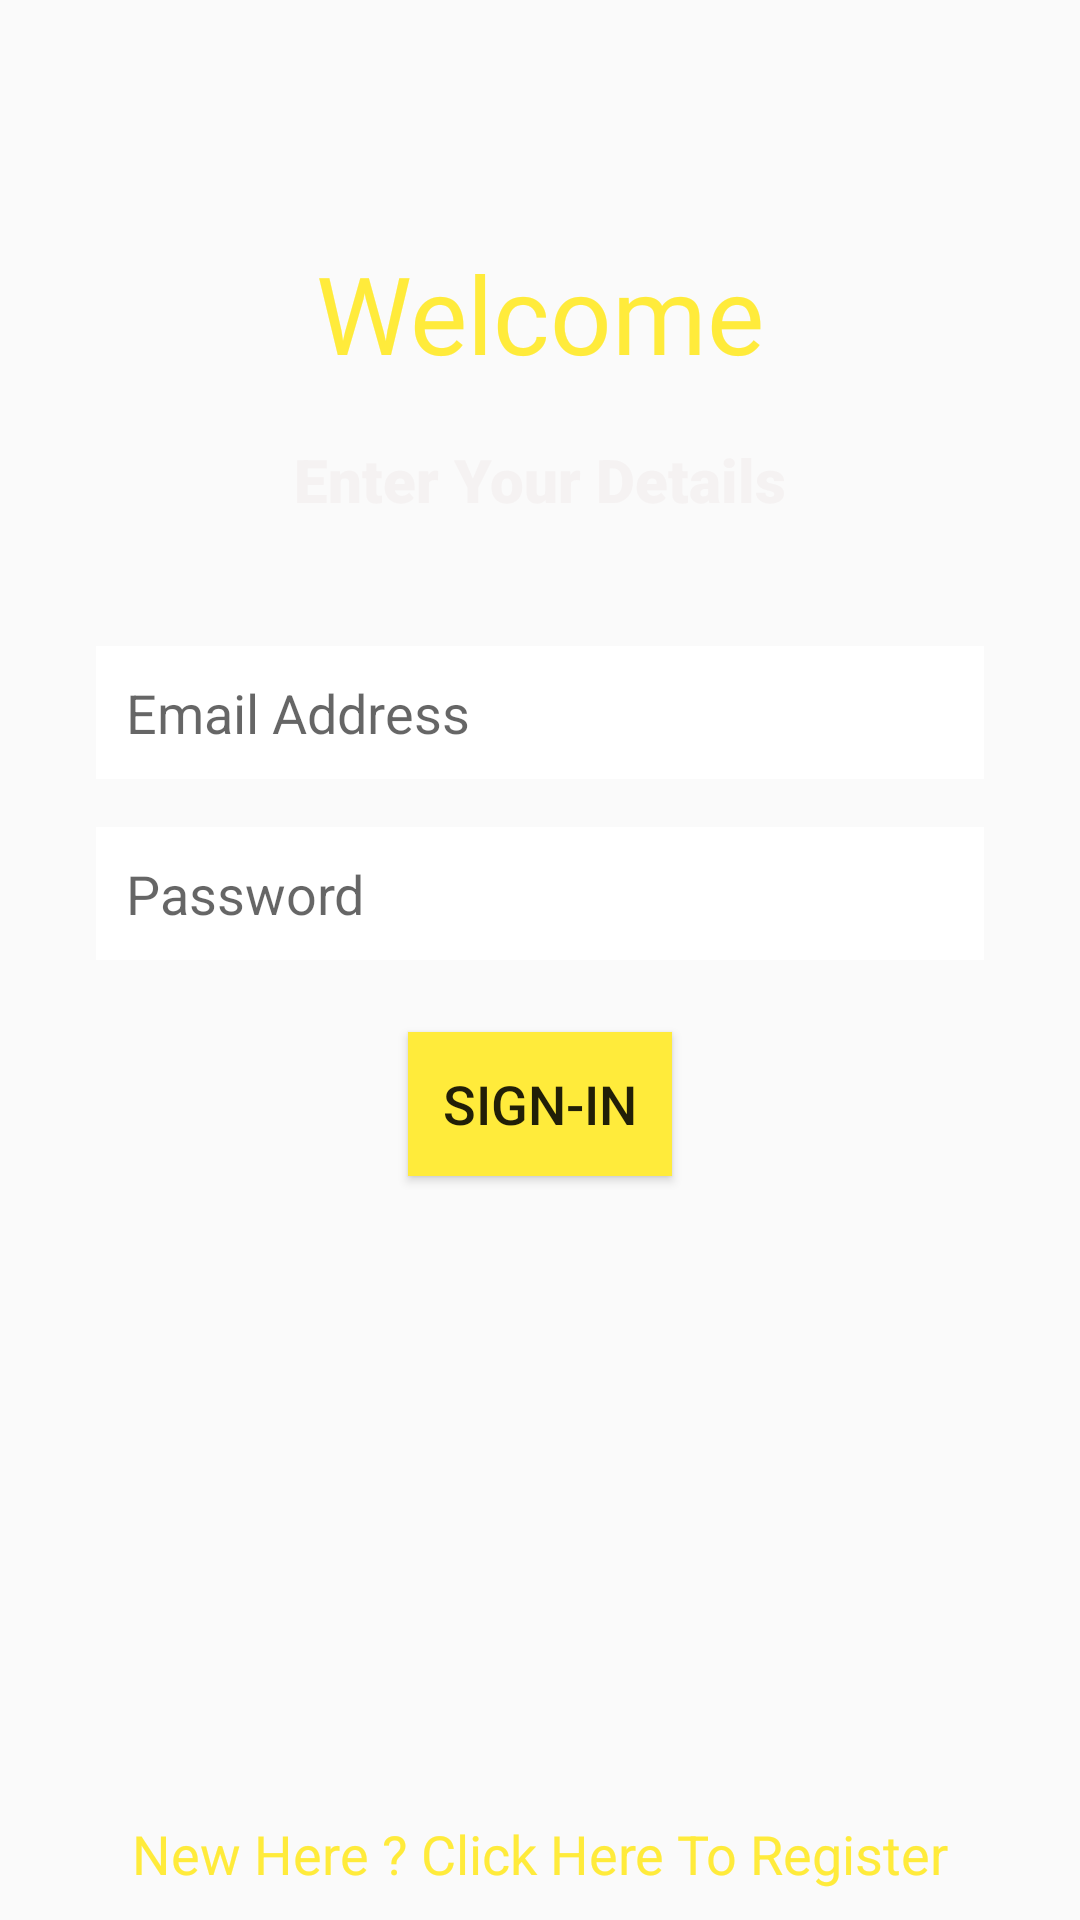

Layout XML and referenced resources for this Android screen:
<!-- AndroidManifest.xml: application theme AppTheme -->
<!-- res/layout/activity_login.xml -->
<?xml version="1.0" encoding="utf-8"?>
<androidx.constraintlayout.widget.ConstraintLayout xmlns:android="http://schemas.android.com/apk/res/android"
    xmlns:app="http://schemas.android.com/apk/res-auto"
    xmlns:tools="http://schemas.android.com/tools"
    android:layout_width="match_parent"
    android:layout_height="match_parent"
    android:background="@drawable/wallpaper"
    tools:context=".Login">

    <TextView
        android:id="@+id/header"
        android:layout_width="wrap_content"
        android:layout_height="wrap_content"
        android:layout_marginTop="80dp"
        android:fontFamily="@font/alfa_slab_one"
        android:text="@string/welcome"
        android:textAlignment="center"
        android:textAllCaps="false"
        android:textAppearance="@style/AppTheme"
        android:textColor="#FFEB3B"
        android:textSize="36sp"
        app:layout_constraintBottom_toBottomOf="parent"
        app:layout_constraintEnd_toEndOf="parent"
        app:layout_constraintStart_toStartOf="parent"
        app:layout_constraintTop_toTopOf="parent"
        app:layout_constraintVertical_bias="0.0" />

    <TextView
        android:id="@+id/textView2"
        android:layout_width="wrap_content"
        android:layout_height="wrap_content"
        android:layout_marginTop="8dp"
        android:fontFamily="sans-serif-black"
        android:padding="10dp"
        android:text="@string/enter_your_details"
        android:textAlignment="center"
        android:textColor="#F5F2F2"
        android:textSize="20sp"
        app:layout_constraintBottom_toBottomOf="parent"
        app:layout_constraintEnd_toEndOf="parent"
        app:layout_constraintStart_toStartOf="parent"
        app:layout_constraintTop_toBottomOf="@+id/header"
        app:layout_constraintVertical_bias="0.0" />

    <EditText
        android:id="@+id/email"
        android:layout_width="0dp"
        android:layout_height="wrap_content"
        android:layout_marginStart="32dp"
        android:layout_marginTop="32dp"
        android:layout_marginEnd="32dp"
        android:background="#FFFFFF"
        android:ems="10"
        android:hint="@string/email_address"
        android:inputType="textEmailAddress"
        android:padding="10dp"
        app:layout_constraintBottom_toBottomOf="parent"
        app:layout_constraintEnd_toEndOf="parent"
        app:layout_constraintStart_toStartOf="parent"
        app:layout_constraintTop_toBottomOf="@+id/textView2"
        app:layout_constraintVertical_bias="0.0" />

    <EditText
        android:id="@+id/pass"
        android:layout_width="0dp"
        android:layout_height="wrap_content"
        android:layout_marginStart="32dp"
        android:layout_marginTop="16dp"
        android:layout_marginEnd="32dp"
        android:background="#FFFFFF"
        android:ems="10"
        android:hint="@string/password"
        android:inputType="textPassword"
        android:padding="10dp"
        app:layout_constraintBottom_toBottomOf="parent"
        app:layout_constraintEnd_toEndOf="parent"
        app:layout_constraintStart_toStartOf="parent"
        app:layout_constraintTop_toBottomOf="@+id/email"
        app:layout_constraintVertical_bias="0.0" />

    <Button
        android:id="@+id/sign-inButton"
        android:layout_width="wrap_content"
        android:layout_height="wrap_content"
        android:layout_marginTop="24dp"
        android:background="#FFEB3B"
        android:text="@string/sign_in"
        android:padding="10dp"
        android:textAlignment="center"
        android:textAllCaps="true"
        android:textSize="18sp"
        app:layout_constraintBottom_toBottomOf="parent"
        app:layout_constraintEnd_toEndOf="parent"
        app:layout_constraintStart_toStartOf="parent"
        app:layout_constraintTop_toBottomOf="@id/pass"
        app:layout_constraintVertical_bias="0.0" />


    <TextView
        android:id="@+id/reg_link"
        android:layout_width="wrap_content"
        android:layout_height="wrap_content"
        android:layout_marginTop="32dp"
        android:text="@string/new_here_click_here_to_register"
        android:textAlignment="center"
        android:textColor="#FFEB3B"
        android:textSize="18sp"
        android:padding="10dp"
        app:layout_constraintBottom_toBottomOf="parent"
        app:layout_constraintEnd_toEndOf="parent"
        app:layout_constraintStart_toStartOf="parent"
        app:layout_constraintVertical_bias="0.0" />

</androidx.constraintlayout.widget.ConstraintLayout>
<!-- resources referenced by this layout -->
<resources>
  <string name="email_address">Email Address</string>
  <string name="enter_your_details">Enter Your Details</string>
  <string name="new_here_click_here_to_register">New Here ? Click Here To Register</string>
  <string name="password">Password</string>
  <string name="sign_in">Sign-In</string>
  <string name="welcome">Welcome</string>
  <style name="AppTheme" parent="Theme.AppCompat.Light.DarkActionBar">
          
          <item name="colorPrimary">@color/colorPrimary</item>
          <item name="colorPrimaryDark">@color/colorPrimaryDark</item>
          <item name="colorAccent">@color/colorAccent</item>
      </style>
  <!-- not gathered from this repository: default colours our renderer supplied (Android Studio template values) -->
  <color name="colorPrimary">#FF6200EE</color>
  <color name="colorPrimaryDark">#FF3700B3</color>
  <color name="colorAccent">#FF03DAC5</color>
</resources>
